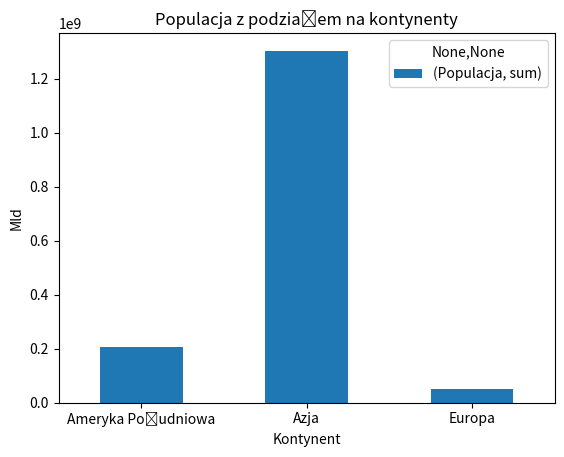
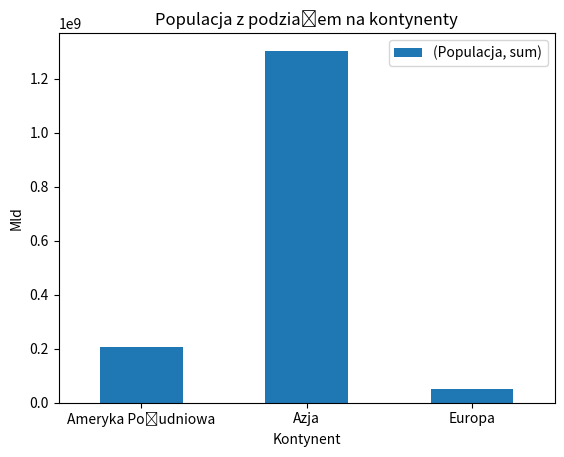

The script that saved these images, in order:
import numpy as np
import pandas as pd
import matplotlib.pyplot as plt

# ts = pd.Series(np.random.randn(1000))
# ts = ts.cumsum()
# print(ts)
# ts.plot()  # Stwórz wykres tekstowy
# plt.show()  # Stwórz wykres rysunkowy

#  WYKRES SŁUPKOWY  #
data = {'Kraj': ['Belgia', 'Indie', 'Brazylia', 'Polska'],
        'Stolica': ['Bruksela', 'New Delhi', 'Brasilia', 'Warszawa'],
        'Populacja': [11190846, 1303171035, 207847528, 38675467],
        'Kontynent': ['Europa', 'Azja', 'Ameryka Południowa', 'Europa']}
df = pd.DataFrame(data)
print(df)
# PIERWSZY SPOSÓB
grupa = df.groupby(['Kontynent']).agg({'Populacja': ['sum']})
print(grupa)
grupa.plot(kind='bar', xlabel='Kontynent', ylabel='Mld', rot=0,
           legend=True, title='Populacja z podziałem na kontynenty')
# DRUGI SPOSÓB #
wykres = grupa.plot.bar()
wykres.set_ylabel('Mld')
wykres.set_xlabel('Kontynent')
wykres.tick_params(axis='x', labelrotation=0)
wykres.legend()
wykres.set_title('Populacja z podziałem na kontynenty')
# plt.xticks(rotation=0)
plt.savefig('wykres.png')
plt.show()
